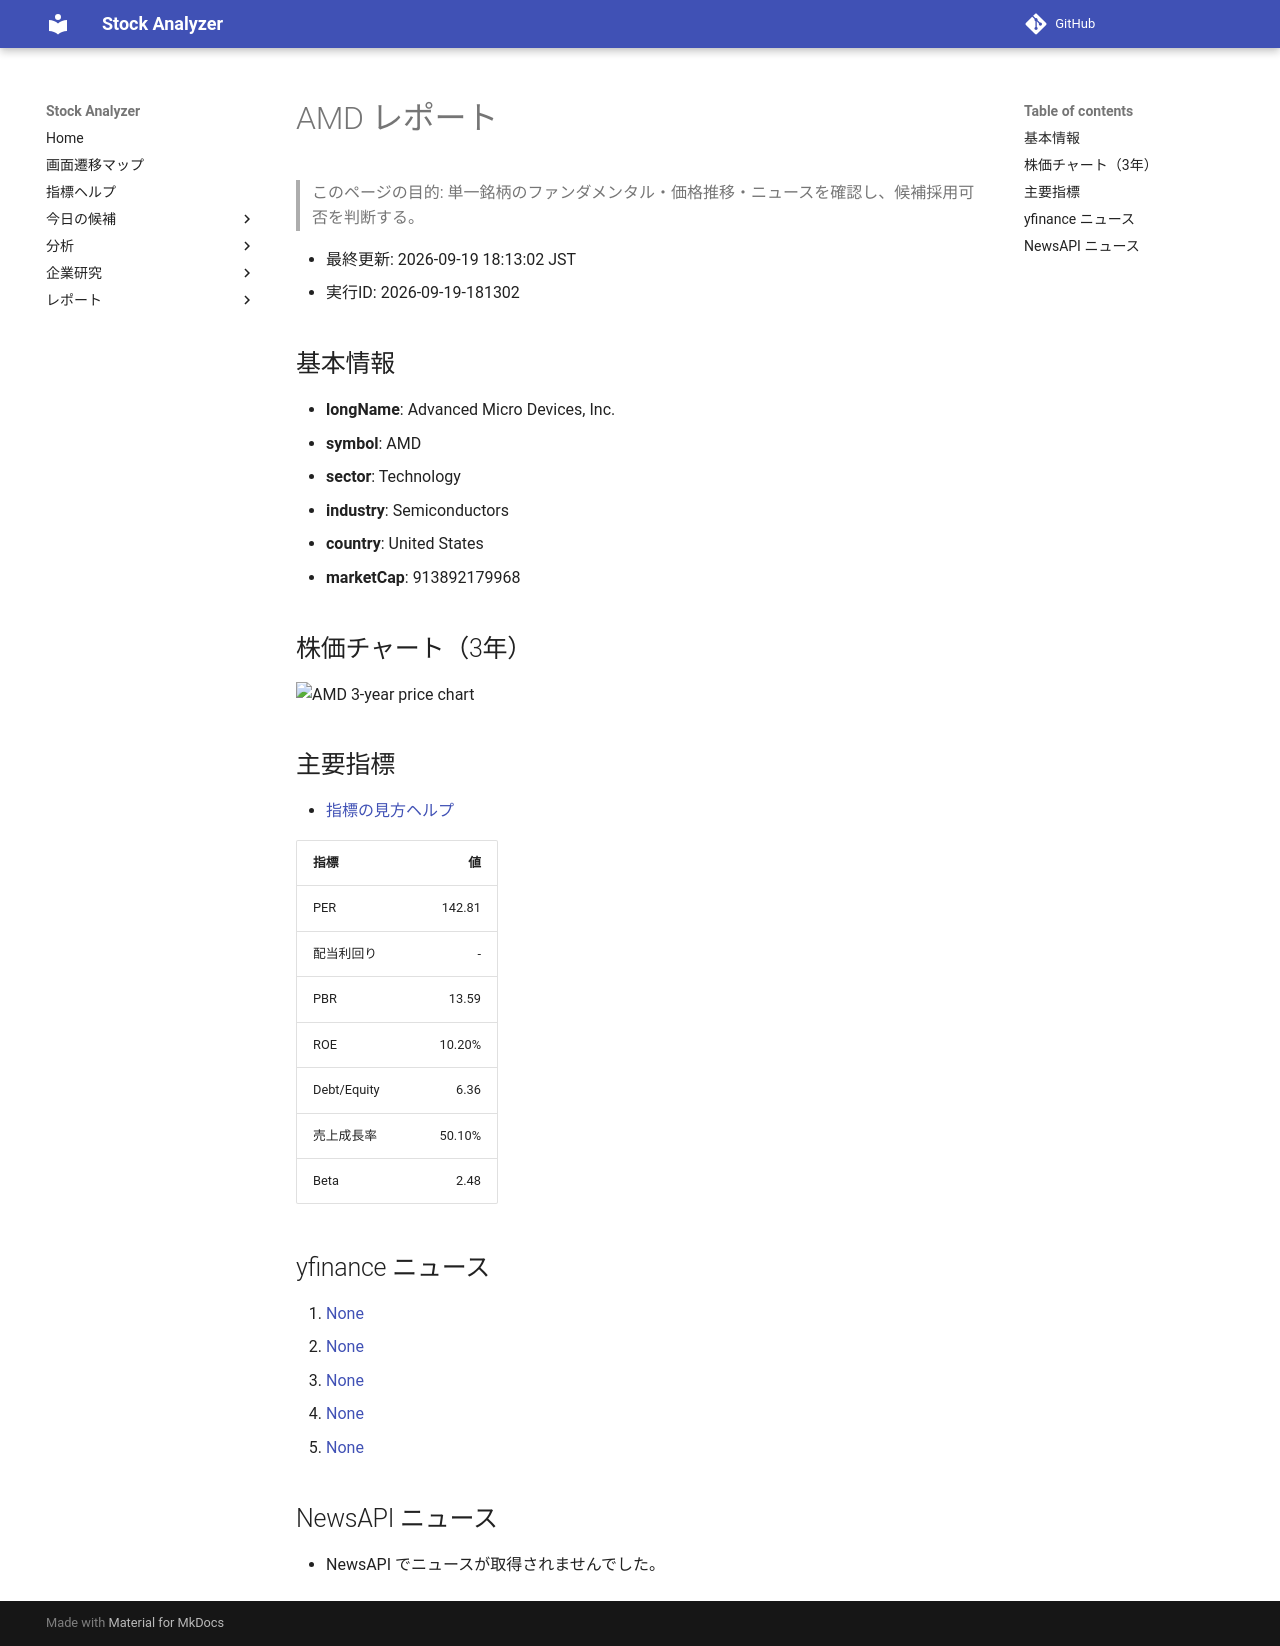

repository: Yumi-note/Making-APP · page: reports/2026-09-19/181302/AMD/index.html · generator: mkdocs

# AMD レポート

> このページの目的: 単一銘柄のファンダメンタル・価格推移・ニュースを確認し、候補採用可否を判断する。

- 最終更新: 2026-09-19 18:13:02 JST
- 実行ID: 2026-09-19-181302

## 基本情報

- **longName**: Advanced Micro Devices, Inc.
- **symbol**: AMD
- **sector**: Technology
- **industry**: Semiconductors
- **country**: United States
- **marketCap**: 913892179968

## 株価チャート（3年）

![AMD 3-year price chart](AMD_3y.png)

## 主要指標

- [指標の見方ヘルプ](../../../../indicators.md)

| 指標 | 値 |
|---|---:|
| PER | 142.81 |
| 配当利回り | - |
| PBR | 13.59 |
| ROE | 10.20% |
| Debt/Equity | 6.36 |
| 売上成長率 | 50.10% |
| Beta | 2.48 |

## yfinance ニュース

1. [None](None)
2. [None](None)
3. [None](None)
4. [None](None)
5. [None](None)

## NewsAPI ニュース

- NewsAPI でニュースが取得されませんでした。
